Labelled photos from "Recommendation", an image-classification folder in laslas123/Recommendation. The possible labels are: baby onesie, coat, dress, dungarees, hoodie, jeans, pants, shirt, shorts, skirt, strap dress, suit set, sweater, t-shirt, vest, wedding dress.

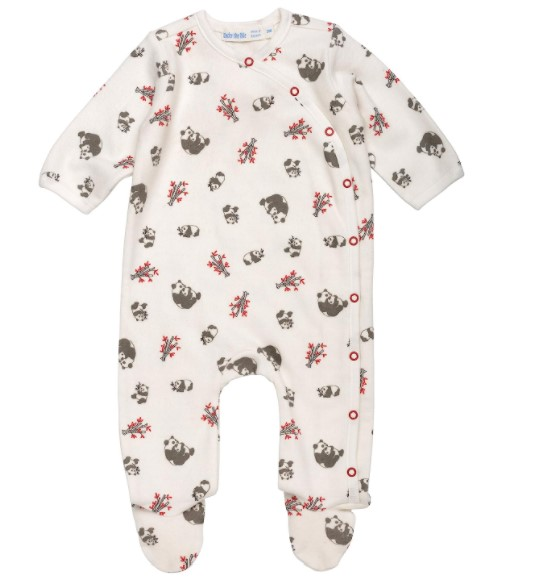
Label: baby onesie

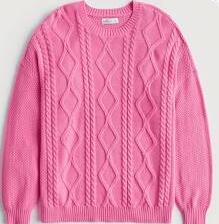
Label: sweater

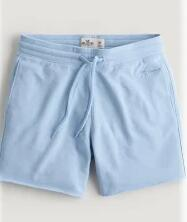
Label: shorts

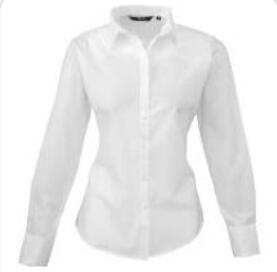
Label: shirt

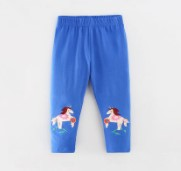
Label: pants

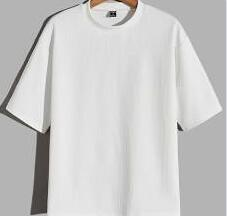
Label: t-shirt
